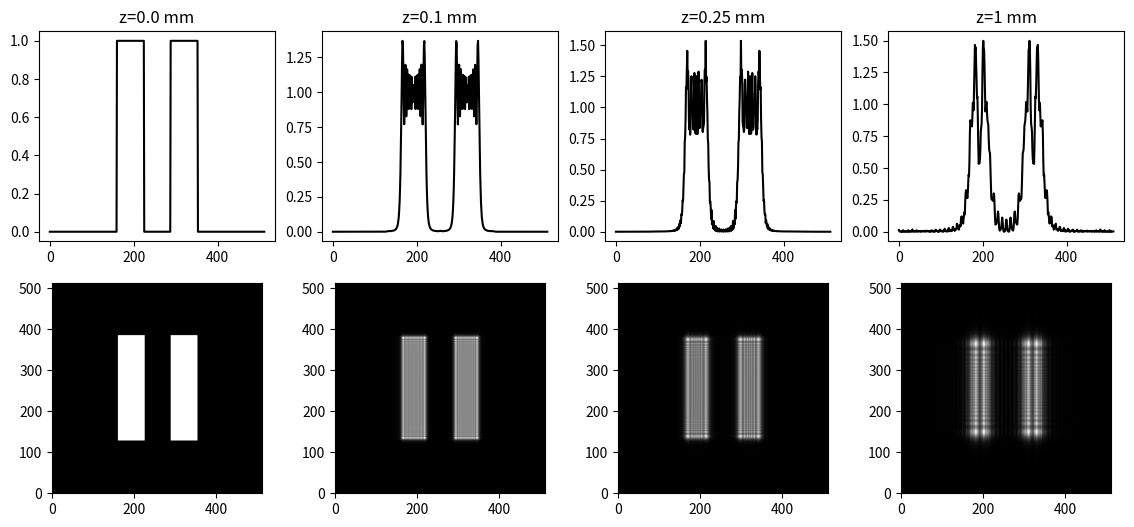

Python code for this plot:
import numpy as np
import matplotlib.pyplot as plt

def rect2d(x,y):
    return np.where((np.abs(x) <= 0.5) & (np.abs(y) <= 0.5), 1 , 0)


N = 512
N2 = N/2
wavelen=0.6328*10**(-3)
dx,dy=1.0e-3,1.0e-3

x=np.arange(N)
y=np.arange(N)
X,Y=np.meshgrid(x,y)
Z=rect2d((X-N2-64)/64,(Y-N2)/256) + rect2d((X-N2+64)/64,(Y-N2)/256)

fig,ax=plt.subplots(2,4,figsize=(14,6))
ax[0,0].plot(Z[256,:],"-k")
ax[0,0].set_title("z=0.0 mm")
ax[1,0].imshow(Z,cmap="gray",origin="lower")

nux=np.fft.fftfreq(N,dx)
nuy=np.fft.fftfreq(N,dy)
NUX,NUY=np.meshgrid(nux,nuy)
nu_sq=1/wavelen**2-(NUX**2+NUY**2)
mask=nu_sq>0
weight=np.zeros((N,N),dtype=np.complex128)

distance=[0.1,0.25,1]
for i in range(3):
    z=distance[i]
    weight[mask]=np.exp(1j*2*np.pi*np.sqrt(nu_sq[mask])*z)

    diffraction=np.fft.ifft2(weight*np.fft.fft2(Z))
    ax[0,i+1].plot(np.abs(diffraction[256,:])**2,"-k")
    ax[0,i+1].set_title("z={} mm".format(z))
    ax[1,i+1].imshow(np.abs(diffraction)**2,cmap="gray",origin="lower")

plt.savefig("program6-2.png")